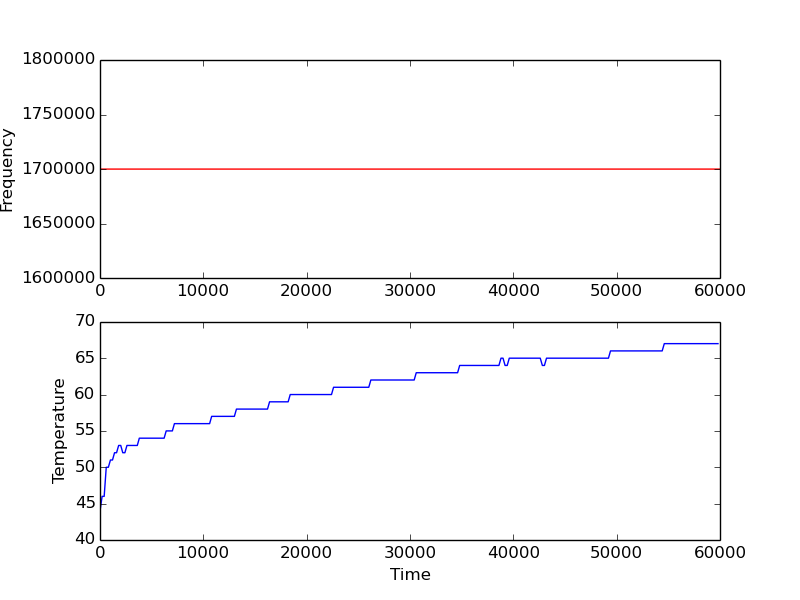

The data file committed next to this chart (first rows):
4, 44, 44, 44, 44
204, 46, 46, 46, 46
404, 46, 46, 46, 46
605, 50, 50, 50, 50
809, 50, 50, 50, 50
1010, 51, 51, 51, 51
1210, 51, 51, 51, 51
1407, 52, 52, 52, 52
1602, 52, 52, 52, 52
1806, 53, 53, 53, 53
2007, 53, 53, 53, 53
2203, 52, 52, 52, 52
2408, 52, 52, 52, 52
2608, 53, 53, 53, 53
2804, 53, 53, 53, 53
3005, 53, 53, 53, 53
3209, 53, 53, 53, 53
3409, 53, 53, 53, 53
3609, 53, 53, 53, 53
3805, 54, 54, 54, 54
4007, 54, 54, 54, 54
4207, 54, 54, 54, 54
4412, 54, 54, 54, 54
4603, 54, 54, 54, 54
4803, 54, 54, 54, 54
5008, 54, 54, 54, 54
5208, 54, 54, 54, 54
5408, 54, 54, 54, 54
5609, 54, 54, 54, 54
5810, 54, 54, 54, 54
6005, 54, 54, 54, 54
6205, 54, 54, 54, 54
6406, 55, 55, 55, 55
6606, 55, 55, 55, 55
6806, 55, 55, 55, 55
7002, 55, 55, 55, 55
7203, 56, 56, 56, 56
7407, 56, 56, 56, 56
7603, 56, 56, 56, 56
7804, 56, 56, 56, 56
8009, 56, 56, 56, 56
8209, 56, 56, 56, 56
8409, 56, 56, 56, 56
8605, 56, 56, 56, 56
8806, 56, 56, 56, 56
9005, 56, 56, 56, 56
9206, 56, 56, 56, 56
9406, 56, 56, 56, 56
9607, 56, 56, 56, 56
9807, 56, 56, 56, 56
10003, 56, 56, 56, 56
10204, 56, 56, 56, 56
10404, 56, 56, 56, 56
10609, 56, 56, 56, 56
10805, 57, 57, 57, 57
11006, 57, 57, 57, 57
11211, 57, 57, 57, 57
11411, 57, 57, 57, 57
11612, 57, 57, 57, 57
11812, 57, 57, 57, 57
12006, 57, 57, 57, 57
... 239 more rows
